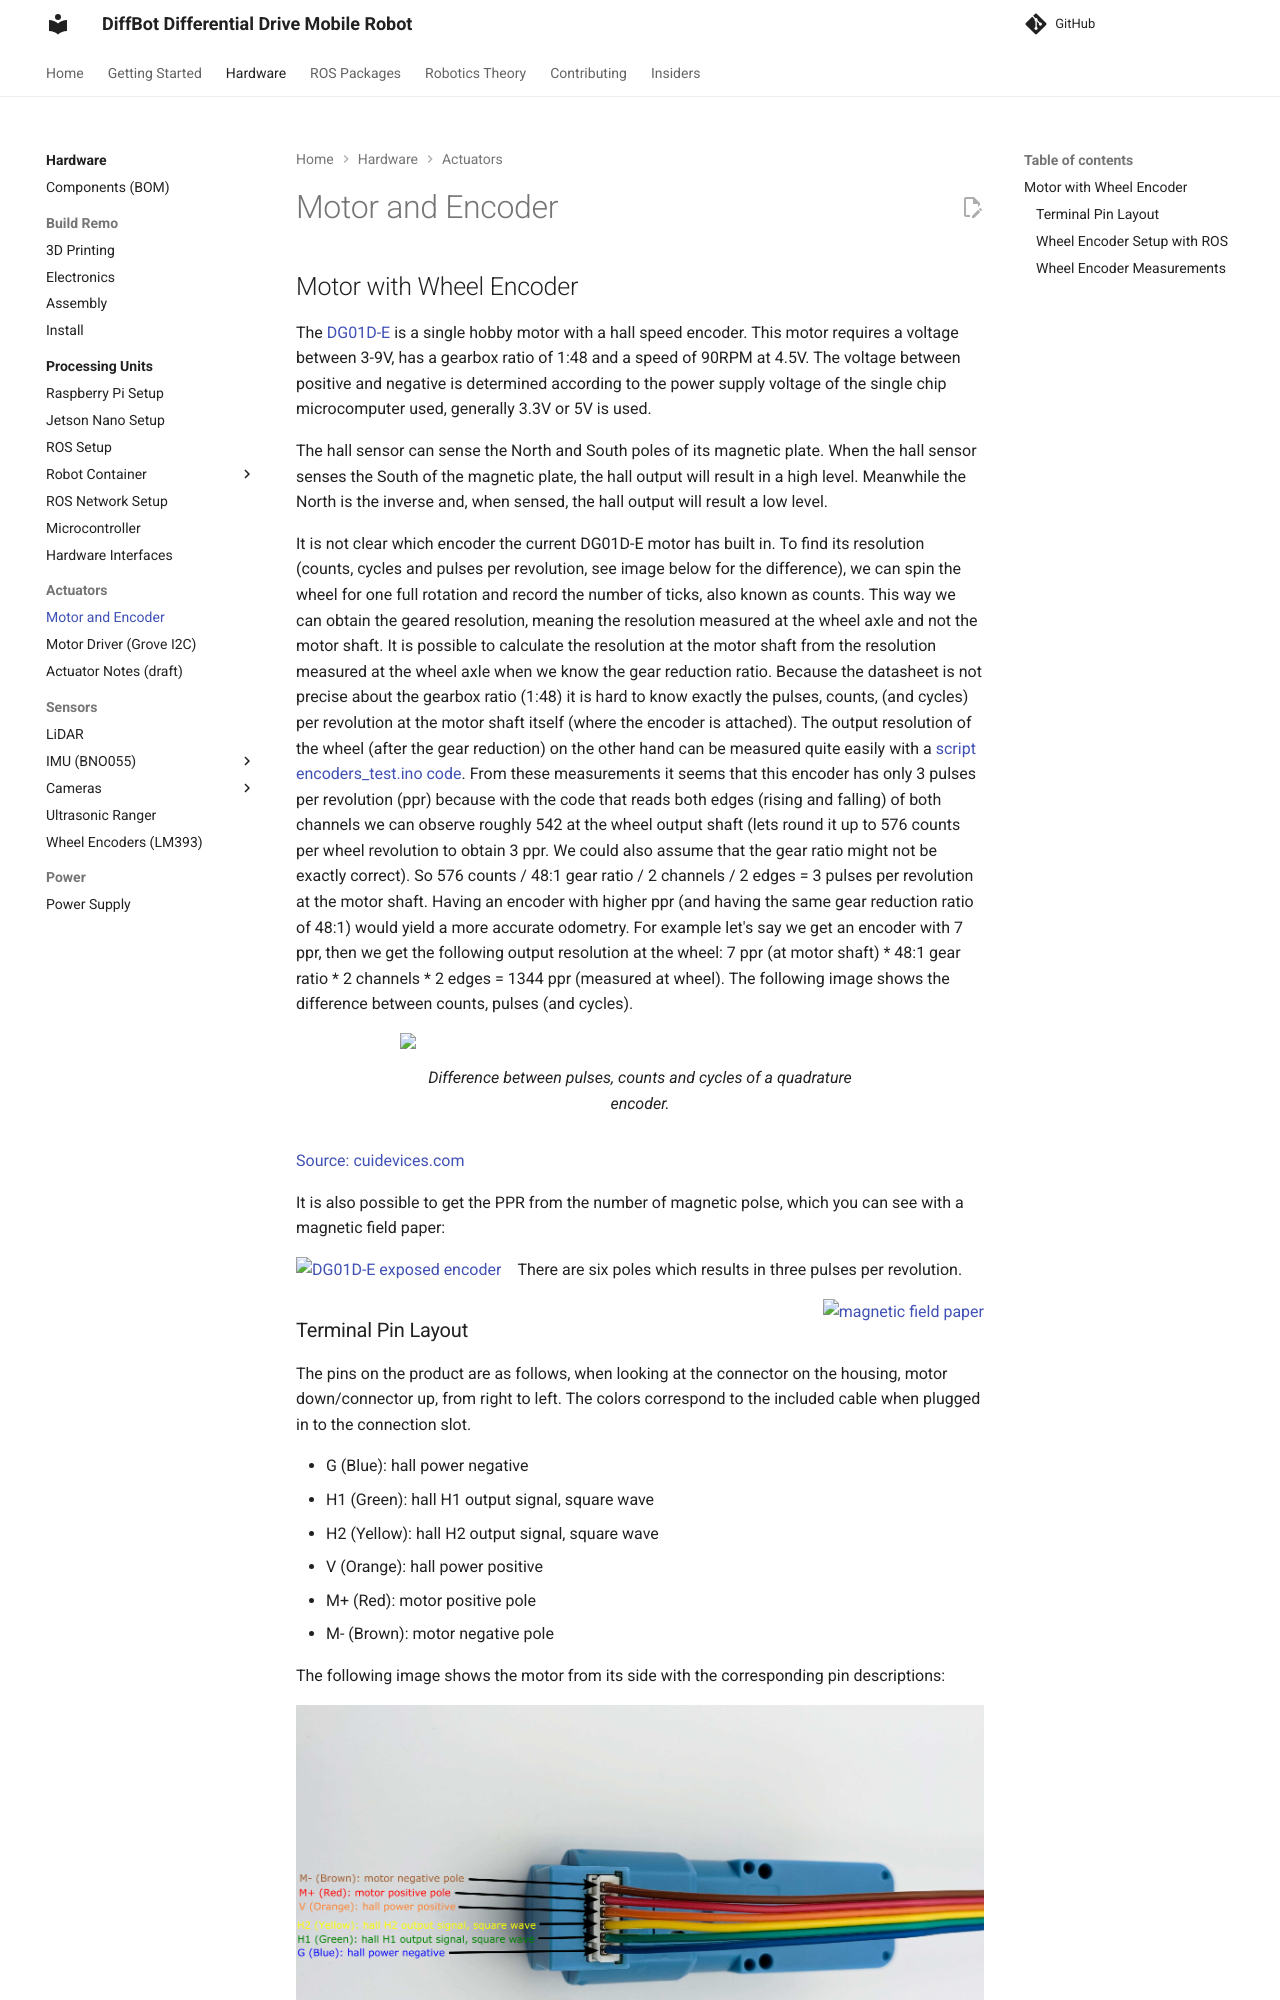

repository: ros-mobile-robots/ros-mobile-robots.github.io · page: DG01D-E-motor-with-encoder/index.html · generator: mkdocs

## Motor with Wheel Encoder

The [DG01D-E](https://www.sparkfun.com/products/16413) is a single hobby motor with a hall speed encoder. 
This motor requires a voltage between 3-9V, has a gearbox ratio of 1:48 and a speed of 90RPM at 4.5V. 
The voltage between positive and negative is determined according to the power supply voltage of the single chip microcomputer used, 
generally 3.3V or 5V is used.

The hall sensor can sense the North and South poles of its magnetic plate. 
When the hall sensor senses the South of the magnetic plate, the hall output will result in a high level. 
Meanwhile the North is the inverse and, when sensed, the hall output will result a low level.

It is not clear which encoder the current DG01D-E motor has built in. To find its resolution (counts, cycles and pulses per revolution, see image below for the difference), 
we can spin the wheel for one full rotation and record the number of ticks, also known as counts. 
This way we can obtain the geared resolution, meaning the resolution measured at the wheel axle and not the motor shaft. 
It is possible to calculate the resolution at the motor shaft from the resolution measured at the wheel axle when we know the gear reduction ratio. 
Because the datasheet is not precise about the gearbox ratio (1:48) it is hard to know exactly the pulses, counts, (and cycles) per revolution at the motor shaft itself 
(where the encoder is attached). The output resolution of the wheel (after the gear reduction) on the other hand can be measured quite easily with a 
[script encoders_test.ino code]({{ diffbot_repo_url }}/diffbot_firmware/sketches/encoders_test/encoders_test.ino).
From these measurements it seems that this encoder has only 3 pulses per revolution (ppr) because with the code that reads both edges (rising and falling) of 
both channels we can observe roughly 542 at the wheel output shaft (lets round it up to 576 counts per wheel revolution to obtain 3 ppr. 
We could also assume that the gear ratio might not be exactly correct). So 576 counts / 48:1 gear ratio / 2 channels / 2 edges = 3 pulses per revolution at the motor shaft. 
Having an encoder with higher ppr (and having the same gear reduction ratio of 48:1) would yield a more accurate odometry. 
For example let's say we get an encoder with 7 ppr, then we get the following output resolution at the wheel: 
7 ppr (at motor shaft) * 48:1 gear ratio * 2 channels * 2 edges = 1344 ppr (measured at wheel). 
The following image shows the difference between counts, pulses (and cycles).


<figure>
    <a href="{{ asset_dir }}/hardware/encoder/quadrature-encoder-pulses-counts-cycles.png"><img src="{{ asset_dir }}/hardware/encoder/quadrature-encoder-pulses-counts-cycles.png"></a>
    <figcaption>Difference between pulses, counts and cycles of a quadrature encoder.</figcaption>
</figure>

[Source: cuidevices.com](https://www.cuidevices.com/blog/what-is-encoder-ppr-cpr-and-lpr)

It is also possible to get the PPR from the number of magnetic polse, which you can see with a magnetic field paper:

![DG01D-E exposed encoder]({{ asset_dir }}/hardware/encoder/DG01D-E_exposed_encoder.jpg){ align=left }

There are six poles which results in three pulses per revolution.

![magnetic field paper]({{ asset_dir }}/hardware/encoder/magnetic-field-paper.jpg){ align=right }
